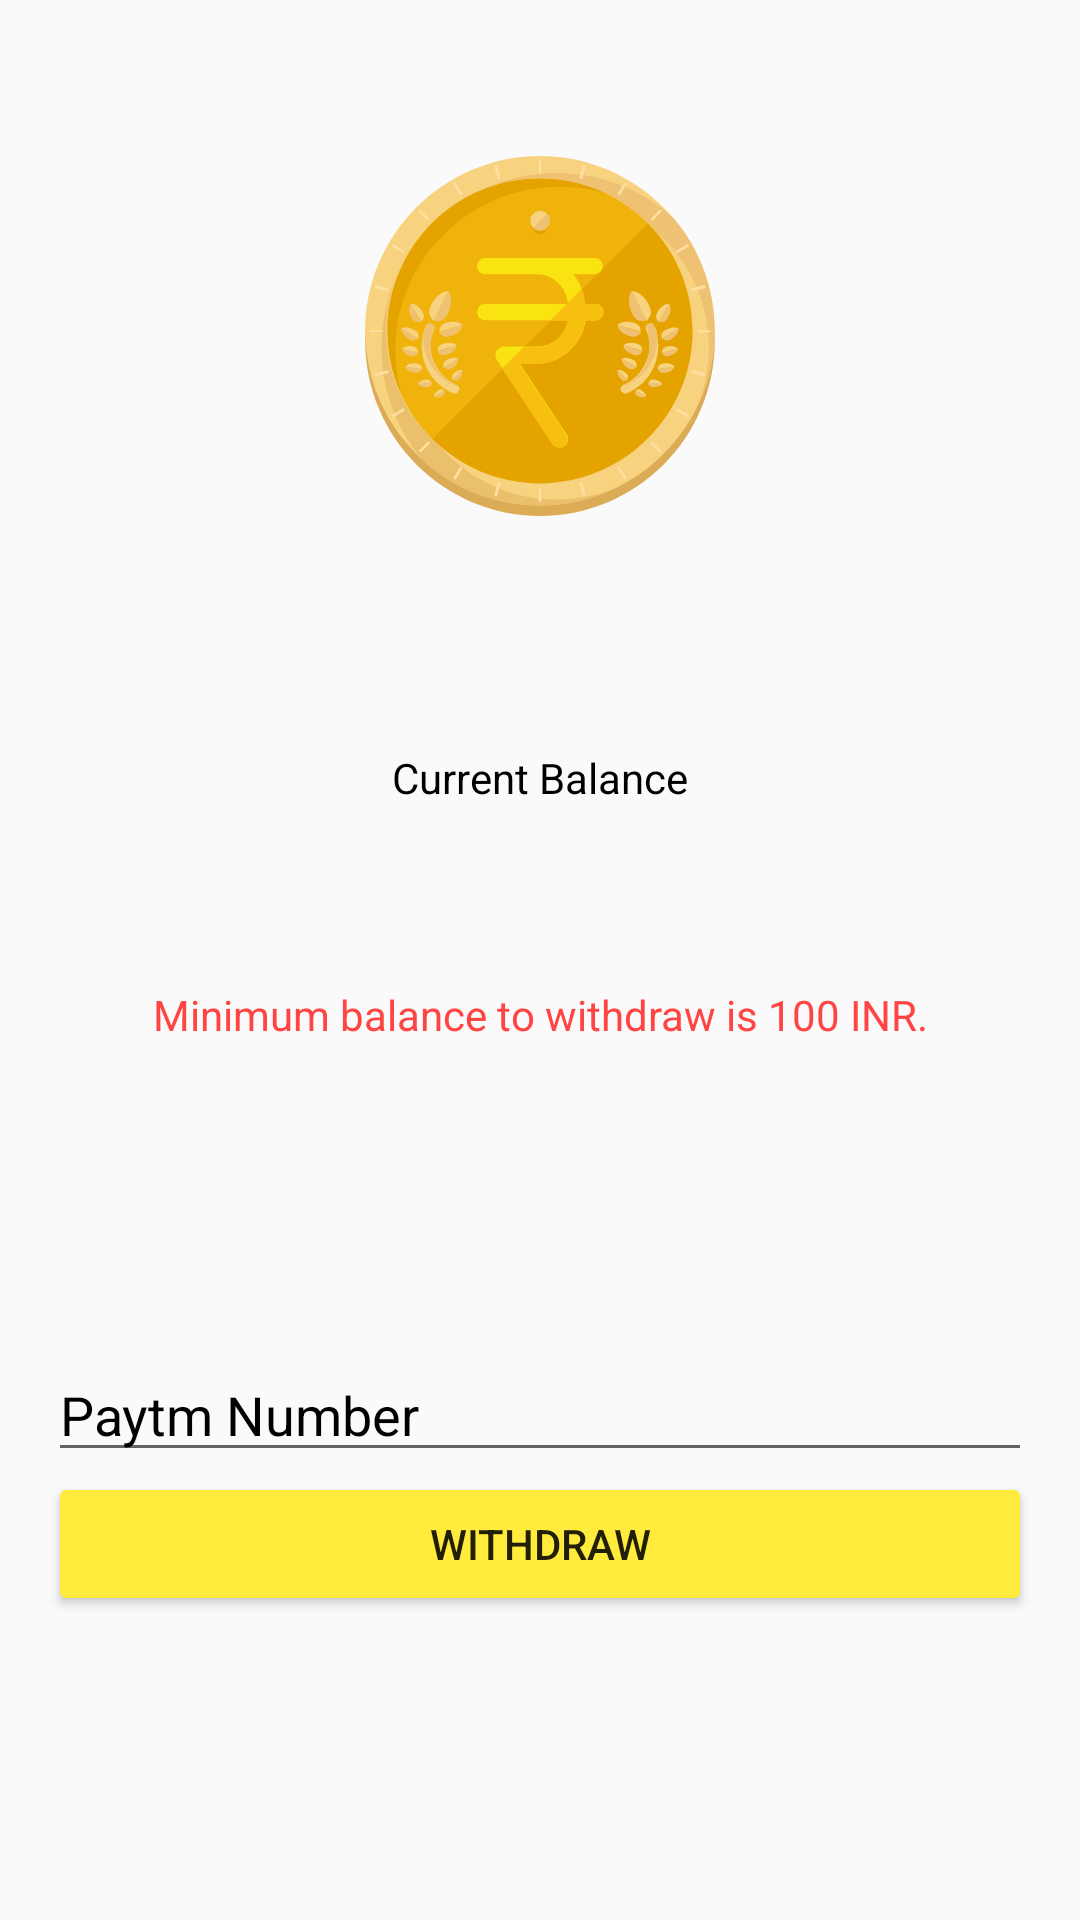

Reconstruct the res/layout file that produces this screen, plus the resources it refers to.
<!-- AndroidManifest.xml: application theme AppTheme -->
<!-- res/layout/content_withdraw.xml -->
<?xml version="1.0" encoding="utf-8"?>
<android.support.constraint.ConstraintLayout xmlns:android="http://schemas.android.com/apk/res/android"
    xmlns:app="http://schemas.android.com/apk/res-auto"
    xmlns:tools="http://schemas.android.com/tools"
    android:layout_width="match_parent"
    android:layout_height="match_parent"
    app:layout_behavior="@string/appbar_scrolling_view_behavior"
    tools:context="com.sagar.android_projects.paytmcashfree.Withdraw"
    tools:showIn="@layout/activity_withdraw">

    <android.support.v7.widget.AppCompatImageView
        android:id="@+id/icon_on_withdraw"
        android:layout_width="wrap_content"
        android:layout_height="wrap_content"
        app:layout_constraintBottom_toBottomOf="parent"
        app:layout_constraintLeft_toLeftOf="parent"
        app:layout_constraintRight_toRightOf="parent"
        app:layout_constraintTop_toTopOf="parent"
        app:layout_constraintVertical_bias=".1"
        app:layout_constraintVertical_chainStyle="packed"
        app:srcCompat="@drawable/ic_rupee_for_login" />

    <TextView
        android:id="@+id/textview_current_balance_heading_withdraw"
        style="@style/Base.TextAppearance.AppCompat.Body1"
        android:layout_width="wrap_content"
        android:layout_height="wrap_content"
        android:text="@string/current_balance"
        android:textColor="@android:color/black"
        app:layout_constraintBottom_toTopOf="@+id/textview_current_balance_value_heading_withdraw"
        app:layout_constraintLeft_toLeftOf="parent"
        app:layout_constraintRight_toRightOf="parent"
        app:layout_constraintTop_toBottomOf="@+id/icon_on_withdraw"
        app:layout_constraintVertical_bias=".2"
        app:layout_constraintVertical_chainStyle="packed" />

    <TextView
        android:id="@+id/textview_current_balance_value_heading_withdraw"
        style="@style/Base.TextAppearance.AppCompat.Display2"
        android:layout_width="wrap_content"
        android:layout_height="wrap_content"
        android:textColor="@android:color/black"
        app:layout_constraintBottom_toBottomOf="parent"
        app:layout_constraintLeft_toLeftOf="parent"
        app:layout_constraintRight_toRightOf="parent"
        app:layout_constraintTop_toBottomOf="@+id/textview_current_balance_heading_withdraw" />

    <TextView
        android:id="@+id/textview_min_bal_instruction_withdraw"
        style="@style/Base.TextAppearance.AppCompat.Body1"
        android:layout_width="wrap_content"
        android:layout_height="wrap_content"
        android:text="@string/minimum_balance_to_withdraw_is_100_inr"
        android:textColor="@android:color/holo_red_light"
        app:layout_constraintLeft_toLeftOf="parent"
        app:layout_constraintRight_toRightOf="parent"
        app:layout_constraintTop_toBottomOf="@+id/textview_current_balance_value_heading_withdraw" />

    <EditText
        android:id="@+id/edit_text_mobile_number_withdraw"
        android:layout_width="0dp"
        android:layout_height="wrap_content"
        android:layout_marginEnd="16dp"
        android:layout_marginStart="16dp"
        android:layout_marginTop="16dp"
        android:hint="@string/paytm_number"
        android:inputType="phone"
        android:maxLength="10"
        android:textColor="@android:color/black"
        android:textColorHint="@android:color/black"
        app:layout_constraintBottom_toTopOf="@id/button_req_for_withdraw"
        app:layout_constraintLeft_toLeftOf="parent"
        app:layout_constraintRight_toRightOf="parent"
        app:layout_constraintTop_toBottomOf="@+id/textview_min_bal_instruction_withdraw"
        app:layout_constraintVertical_chainStyle="packed" />

    <Button
        android:id="@+id/button_req_for_withdraw"
        android:layout_width="0dp"
        android:layout_height="48dp"
        android:layout_marginBottom="16dp"
        android:layout_marginEnd="16dp"
        android:layout_marginStart="16dp"
        android:text="@string/withdraw"
        android:theme="@style/Theme.App.ButtonYellow"
        app:layout_constraintBottom_toBottomOf="parent"
        app:layout_constraintLeft_toLeftOf="parent"
        app:layout_constraintRight_toRightOf="parent"
        app:layout_constraintTop_toBottomOf="@+id/edit_text_mobile_number_withdraw" />

</android.support.constraint.ConstraintLayout>
<!-- res/layout/activity_withdraw.xml (included above) -->
<?xml version="1.0" encoding="utf-8"?>
<android.support.design.widget.CoordinatorLayout xmlns:android="http://schemas.android.com/apk/res/android"
    xmlns:app="http://schemas.android.com/apk/res-auto"
    xmlns:tools="http://schemas.android.com/tools"
    android:layout_width="match_parent"
    android:layout_height="match_parent"
    tools:context="com.sagar.android_projects.paytmcashfree.Withdraw">

    <android.support.design.widget.AppBarLayout
        android:layout_width="match_parent"
        android:layout_height="wrap_content"
        android:theme="@style/AppTheme.AppBarOverlay">

        <android.support.v7.widget.Toolbar
            android:id="@+id/toolbar"
            android:layout_width="match_parent"
            android:layout_height="?attr/actionBarSize"
            android:background="?attr/colorPrimary"
            app:popupTheme="@style/AppTheme.PopupOverlay" />

    </android.support.design.widget.AppBarLayout>

    <include layout="@layout/content_withdraw" />

</android.support.design.widget.CoordinatorLayout>
<!-- resources referenced by this layout -->
<resources>
  <!-- drawable ic_rupee_for_login: vector/xml drawable (drawable, 16334 chars, omitted) -->
  <string name="current_balance">Current Balance</string>
  <string name="minimum_balance_to_withdraw_is_100_inr">Minimum balance to withdraw is 100 INR.</string>
  <string name="paytm_number">Paytm Number</string>
  <string name="withdraw">Withdraw</string>
  <style name="AppTheme.AppBarOverlay" parent="ThemeOverlay.AppCompat.Dark.ActionBar" />
  <style name="AppTheme.PopupOverlay" parent="ThemeOverlay.AppCompat.Light" />
  <style name="Theme.App.ButtonYellow" parent="AppTheme">
          <item name="colorButtonNormal">@color/yellow</item>
      </style>
  <style name="AppTheme" parent="Theme.AppCompat.Light.DarkActionBar">
          
          <item name="colorPrimary">@color/colorPrimary</item>
          <item name="colorPrimaryDark">@color/colorPrimaryDark</item>
          <item name="colorAccent">@color/colorAccent</item>
      </style>
  <color name="yellow">#FFEB3B</color>
  <color name="colorPrimary">#4CAF50</color>
  <color name="colorPrimaryDark">#388E3C</color>
  <color name="colorAccent">#3F51B5</color>
</resources>
